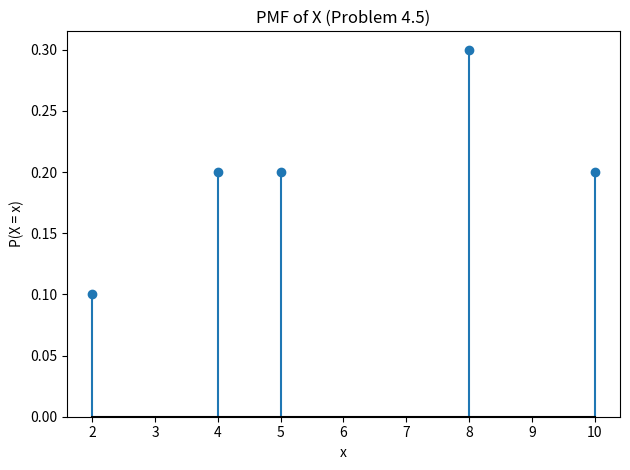
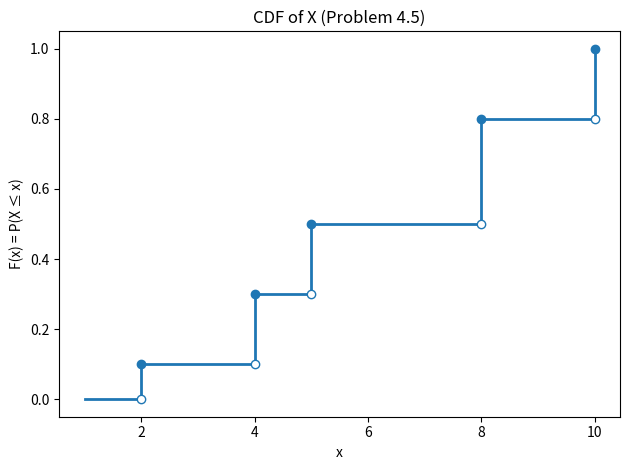
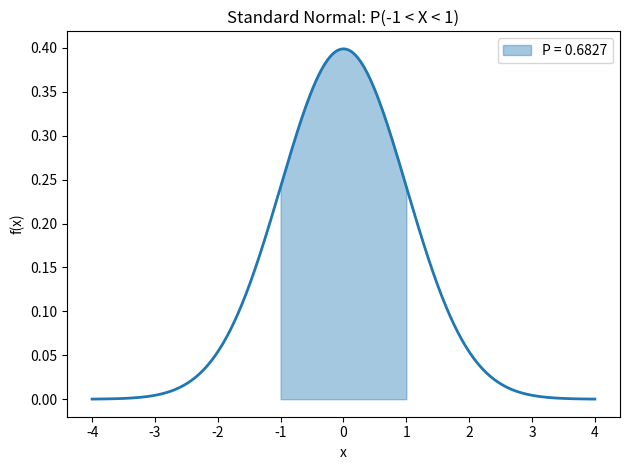
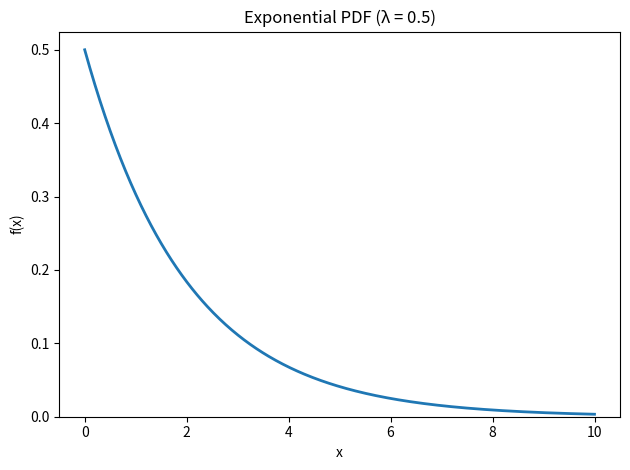
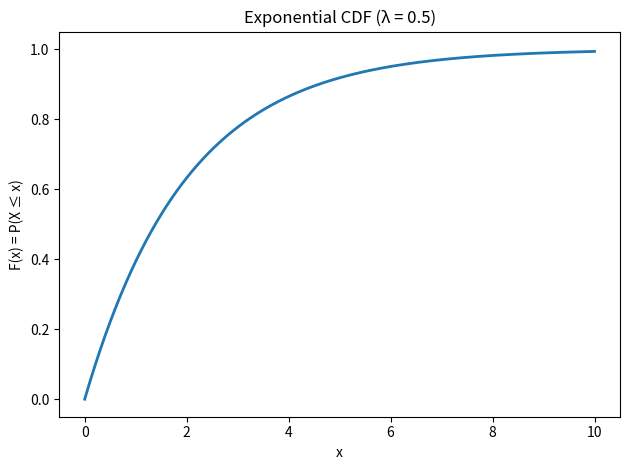

The matplotlib source for these figures, in order:
"""
# Probability Toolkit — Plots

Diagram helpers for discrete and continuous random variables.

| Function | What it draws |
|---|---|
| `plot_pmf(values, probs)` | PMF stem plot for a discrete RV |
| `plot_cdf_discrete(values, probs)` | Step-function CDF for a discrete RV |
| `plot_pdf(dist, x_min, x_max)` | PDF curve for a continuous RV |
| `plot_cdf_continuous(dist, x_min, x_max)` | Smooth CDF curve for a continuous RV |
| `plot_normal_shaded(mu, sigma2, shade_from, shade_to)` | Normal curve with shaded probability region |

**Building a `dist` object** (needed for `plot_pdf` and `plot_cdf_continuous`):

```python
stats.norm(loc=mu, scale=std)        # Normal  — scale is std, NOT variance
stats.expon(scale=1/lam)             # Exponential — scale is 1/λ
stats.uniform(loc=a, scale=b-a)      # Uniform on [a, b]
```
"""

import matplotlib.pyplot as plt
import numpy as np
from scipy import stats


# =============================================================================
# 1. PMF PLOT (discrete random variable)
# =============================================================================

def plot_pmf(values, probs, title="PMF of X"):
    """
    Stem plot of P(X = x) for a discrete random variable.

    **Parameters**

    - `values` *(list of float)* — all possible values X can take, e.g. `[2, 4, 5, 8, 10]`.
    - `probs` *(list of float)* — corresponding probabilities, e.g. `[0.1, 0.2, 0.2, 0.3, 0.2]`.
      Must sum to 1 and match `values` in length.
    - `title` *(str, optional)* — plot title; default `"PMF of X"`.

    **Examples**

    ```python
    plot_pmf([2, 4, 5, 8, 10], [0.1, 0.2, 0.2, 0.3, 0.2])
    plot_pmf([0, 1, 2, 3], [0.1, 0.4, 0.4, 0.1], title="PMF of Y")
    ```
    """
    plt.figure()
    plt.stem(values, probs, markerfmt='C0o', linefmt='C0-', basefmt='k-')
    plt.xlabel("x")
    plt.ylabel("P(X = x)")
    plt.title(title)
    plt.ylim(bottom=0)
    plt.tight_layout()
    plt.show()


# =============================================================================
# 2. PDF PLOT (continuous random variable)
# =============================================================================

def plot_pdf(dist, x_min, x_max, title="PDF of X"):
    """
    PDF curve f(x) for a continuous random variable.

    **Parameters**

    - `dist` *(scipy.stats frozen distribution)* — the distribution to plot.
      See module docstring for how to build one.
    - `x_min` *(float)* — left edge of the x-axis.
    - `x_max` *(float)* — right edge of the x-axis.
    - `title` *(str, optional)* — plot title; default `"PDF of X"`.

    > **Note:** For `stats.norm`, `scale` is the standard deviation σ, not the variance σ².
    > For `stats.expon`, `scale` is 1/λ, not λ itself.

    **Examples**

    ```python
    plot_pdf(stats.expon(scale=2), 0, 10)            # Exponential(λ = 0.5)
    plot_pdf(stats.norm(loc=5, scale=2), -1, 11)     # Normal(μ = 5, σ = 2)
    ```
    """
    x = np.linspace(x_min, x_max, 500)
    y = dist.pdf(x)

    plt.figure()
    plt.plot(x, y, color='C0', linewidth=2)
    plt.xlabel("x")
    plt.ylabel("f(x)")
    plt.title(title)
    plt.ylim(bottom=0)
    plt.tight_layout()
    plt.show()


# =============================================================================
# 3. CDF PLOT — DISCRETE (step function)
# =============================================================================

def plot_cdf_discrete(values, probs, title="CDF of X (Discrete)"):
    """
    Step-function CDF F(x) = P(X ≤ x) for a discrete random variable.

    Open circles mark the left edge of each jump (value not yet included);
    filled circles mark the landed value (value now included).

    **Parameters**

    - `values` *(list of float)* — all possible values X can take, e.g. `[2, 4, 5, 8, 10]`.
    - `probs` *(list of float)* — corresponding probabilities, e.g. `[0.1, 0.2, 0.2, 0.3, 0.2]`.
      Must sum to 1 and match `values` in length.
    - `title` *(str, optional)* — plot title; default `"CDF of X (Discrete)"`.

    **Examples**

    ```python
    plot_cdf_discrete([2, 4, 5, 8, 10], [0.1, 0.2, 0.2, 0.3, 0.2])
    ```
    """
    sorted_pairs = sorted(zip(values, probs))
    vals, ps = zip(*sorted_pairs)

    cum_probs = np.cumsum(ps)

    x_steps = [vals[0] - 1] + list(vals)
    y_steps = [0] + list(cum_probs)

    plt.figure()
    plt.step(x_steps, y_steps, where='post', color='C0', linewidth=2)
    plt.plot(vals, [0] + list(cum_probs[:-1]), 'o',
             markerfacecolor='white', markeredgecolor='C0', zorder=5)
    plt.plot(vals, cum_probs, 'o', color='C0', zorder=5)
    plt.xlabel("x")
    plt.ylabel("F(x) = P(X ≤ x)")
    plt.title(title)
    plt.ylim(-0.05, 1.05)
    plt.tight_layout()
    plt.show()


# =============================================================================
# 4. CDF PLOT — CONTINUOUS (smooth curve)
# =============================================================================

def plot_cdf_continuous(dist, x_min, x_max, title="CDF of X (Continuous)"):
    """
    Smooth CDF curve F(x) = P(X ≤ x) for a continuous random variable.

    **Parameters**

    - `dist` *(scipy.stats frozen distribution)* — the distribution to plot.
      See module docstring for how to build one.
    - `x_min` *(float)* — left edge of the x-axis.
    - `x_max` *(float)* — right edge of the x-axis.
    - `title` *(str, optional)* — plot title; default `"CDF of X (Continuous)"`.

    > **Note:** For `stats.norm`, `scale` is the standard deviation σ, not the variance σ².
    > For `stats.expon`, `scale` is 1/λ, not λ itself.

    **Examples**

    ```python
    plot_cdf_continuous(stats.norm(loc=0, scale=1), -4, 4)   # Standard normal
    plot_cdf_continuous(stats.expon(scale=2), 0, 10)         # Exponential(λ = 0.5)
    ```
    """
    x = np.linspace(x_min, x_max, 500)
    y = dist.cdf(x)

    plt.figure()
    plt.plot(x, y, color='C0', linewidth=2)
    plt.xlabel("x")
    plt.ylabel("F(x) = P(X ≤ x)")
    plt.title(title)
    plt.ylim(-0.05, 1.05)
    plt.tight_layout()
    plt.show()


# =============================================================================
# 5. NORMAL CURVE WITH SHADED REGION
# =============================================================================

def plot_normal_shaded(mu, sigma2, shade_from, shade_to, title="Normal Distribution"):
    """
    Normal curve with a shaded probability region for X ~ N(μ, σ²).

    Useful for visualising P(a < X < b), P(X > a), or P(X < b).
    The shaded area label shows the exact probability.

    **Parameters**

    - `mu` *(float)* — mean μ.
    - `sigma2` *(float)* — variance σ² — **NOT standard deviation**. Pass `36` to get σ = 6.
    - `shade_from` *(float)* — left boundary of the shaded region. Use `-np.inf` for P(X < b).
    - `shade_to` *(float)* — right boundary of the shaded region. Use `np.inf` for P(X > a).
    - `title` *(str, optional)* — plot title; default `"Normal Distribution"`.

    **Examples**

    ```python
    plot_normal_shaded(2, 1, 1, 3)                    # P(1 < X < 3),  X ~ N(2, 1)
    plot_normal_shaded(0, 1, 1.96, np.inf)            # P(X > 1.96),   X ~ N(0, 1)
    plot_normal_shaded(10, 36, -np.inf, 5)            # P(X < 5),      X ~ N(10, 36)
    ```
    """
    std = np.sqrt(sigma2)
    dist = stats.norm(loc=mu, scale=std)

    x_min = mu - 4 * std
    x_max = mu + 4 * std
    x = np.linspace(x_min, x_max, 500)
    y = dist.pdf(x)

    shade_from_clipped = max(shade_from, x_min)
    shade_to_clipped   = min(shade_to,   x_max)

    x_shade = np.linspace(shade_from_clipped, shade_to_clipped, 500)
    y_shade = dist.pdf(x_shade)

    prob = dist.cdf(shade_to) - dist.cdf(shade_from)

    plt.figure()
    plt.plot(x, y, color='C0', linewidth=2)
    plt.fill_between(x_shade, y_shade, alpha=0.4, color='C0',
                     label=f"P = {prob:.4f}")
    plt.xlabel("x")
    plt.ylabel("f(x)")
    plt.title(title)
    plt.legend()
    plt.tight_layout()
    plt.show()


# =============================================================================
# EXAMPLE USAGE
# =============================================================================
if __name__ == "__main__":
    plot_pmf(
        values=[2, 4, 5, 8, 10],
        probs=[0.1, 0.2, 0.2, 0.3, 0.2],
        title="PMF of X (Problem 4.5)"
    )

    plot_cdf_discrete(
        values=[2, 4, 5, 8, 10],
        probs=[0.1, 0.2, 0.2, 0.3, 0.2],
        title="CDF of X (Problem 4.5)"
    )

    plot_normal_shaded(mu=0, sigma2=1, shade_from=-1, shade_to=1,
                       title="Standard Normal: P(-1 < X < 1)")

    exp_dist = stats.expon(scale=2)   # scale = 1/lambda, so lambda = 0.5
    plot_pdf(exp_dist, x_min=0, x_max=10, title="Exponential PDF (λ = 0.5)")
    plot_cdf_continuous(exp_dist, x_min=0, x_max=10, title="Exponential CDF (λ = 0.5)")
